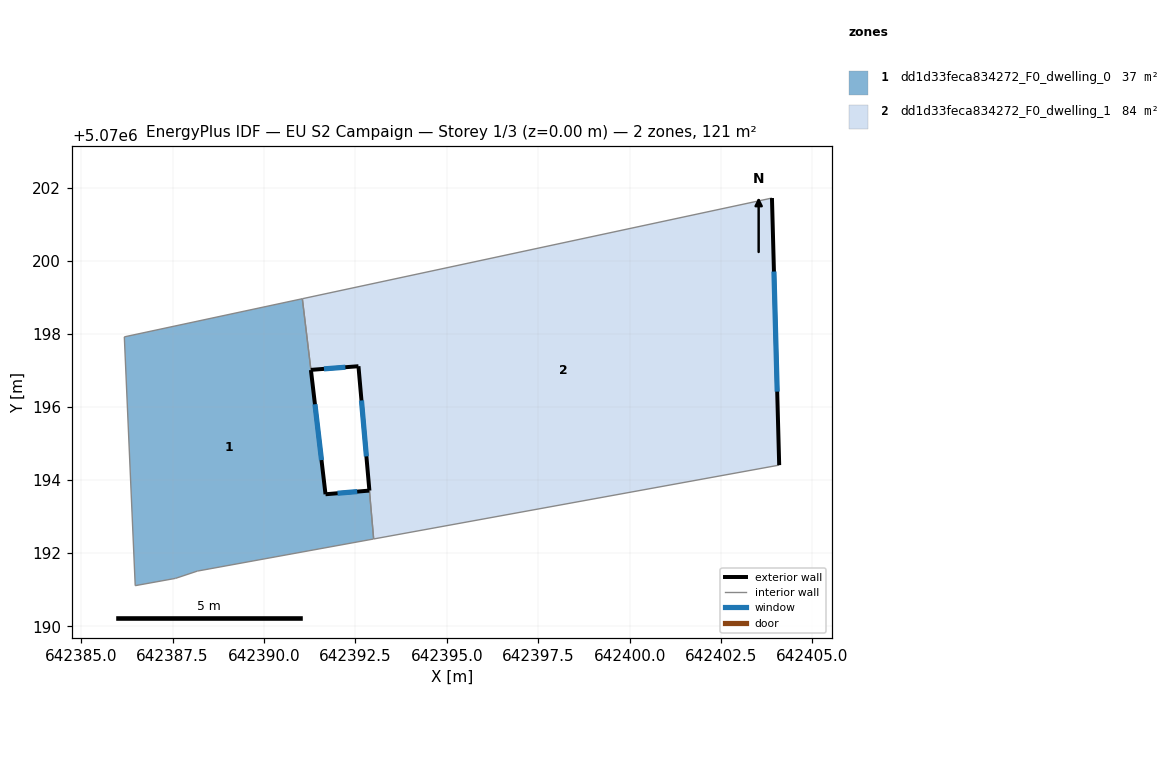
=== STOREY PLAN SPEC (per zone: floor XY polygon, exterior-wall plan segments, windows/doors) ===
zone 1: dd1d33feca834272_F0_dwelling_0  (36.9 m²)
  floor: (642393.00, 5070192.39) (642392.88, 5070193.71) (642391.68, 5070193.61) (642391.28, 5070197.01) (642391.05, 5070198.96) (642386.18, 5070197.92) (642386.48, 5070191.11) (642387.58, 5070191.31) (642388.18, 5070191.51)
  exterior wall: (642391.28, 5070197.01) – (642391.68, 5070193.61)  [3.4 m]
    window: (642391.39, 5070196.07) – (642391.57, 5070194.54)  [2.1 m²]
  exterior wall: (642391.68, 5070193.61) – (642392.88, 5070193.71)  [1.2 m]
    window: (642392.01, 5070193.64) – (642392.55, 5070193.68)  [0.7 m²]
  interior walls: 7
zone 2: dd1d33feca834272_F0_dwelling_1  (83.6 m²)
  floor: (642404.09, 5070194.41) (642403.89, 5070201.71) (642391.05, 5070198.96) (642391.28, 5070197.01) (642392.58, 5070197.11) (642393.00, 5070192.39)
  exterior wall: (642392.58, 5070197.11) – (642391.28, 5070197.01)  [1.3 m]
    window: (642392.23, 5070197.08) – (642391.64, 5070197.04)  [0.8 m²]
  exterior wall: (642403.89, 5070201.71) – (642404.09, 5070194.41)  [7.3 m]
    window: (642403.95, 5070199.70) – (642404.04, 5070196.42)  [4.4 m²]
  exterior wall: (642392.88, 5070193.71) – (642392.58, 5070197.11)  [3.4 m]
    window: (642392.80, 5070194.65) – (642392.67, 5070196.18)  [2.1 m²]
  interior walls: 4

=== DERIVED (storey summary) ===
Building: EU S2 Campaign
Storey: 1 of 3  (floor level z = 0.00 m)
Storey gross floor area: 120.5 m²
Zones on this storey: 2
  - dd1d33feca834272_F0_dwelling_0: floor 36.9 m²; exterior wall 4.6 m (13.9 m²); 2 window(s) 2.8 m²; WWR 20.2%
  - dd1d33feca834272_F0_dwelling_1: floor 83.6 m²; exterior wall 12.0 m (36.1 m²); 3 window(s) 7.3 m²; WWR 20.2%
Zone adjacency (shared interzone walls):
  - dd1d33feca834272_F0_dwelling_0 ↔ dd1d33feca834272_F0_dwelling_1